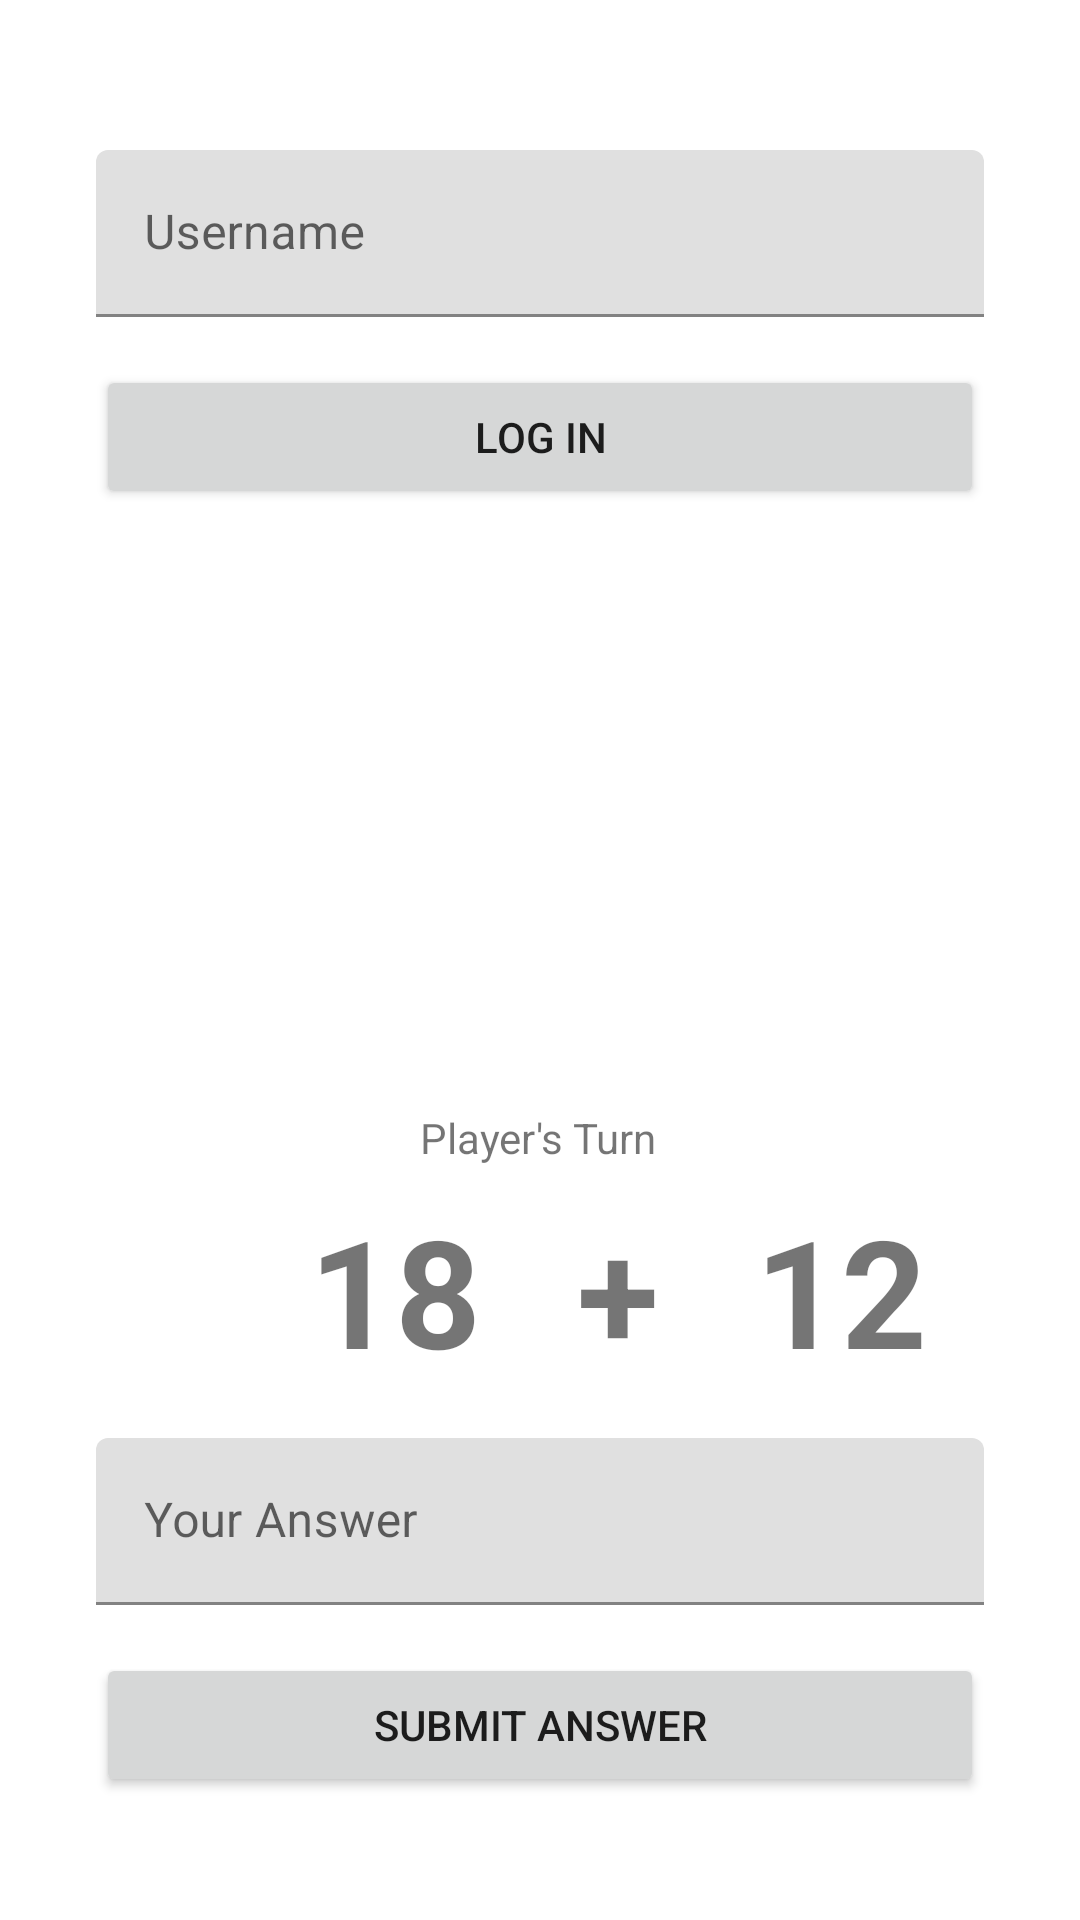

Layout XML and referenced resources for this Android screen:
<!-- AndroidManifest.xml: application theme Theme.Native_160421072_160421029 -->
<!-- res/layout/fragment_main.xml -->
<?xml version="1.0" encoding="utf-8"?>
<FrameLayout xmlns:android="http://schemas.android.com/apk/res/android"
    xmlns:app="http://schemas.android.com/apk/res-auto"
    xmlns:tools="http://schemas.android.com/tools"
    android:layout_width="match_parent"
    android:layout_height="match_parent"
    tools:context=".MainFragment">

    

    <androidx.constraintlayout.widget.ConstraintLayout
        android:layout_width="match_parent"
        android:layout_height="match_parent">

        <com.google.android.material.textfield.TextInputLayout
            android:id="@+id/textInputLayout"
            android:layout_width="0dp"
            android:layout_height="wrap_content"
            android:layout_marginStart="32dp"
            android:layout_marginTop="50dp"
            android:layout_marginEnd="32dp"
            android:hint="Username"
            app:hintAnimationEnabled="true"
            app:layout_constraintEnd_toEndOf="parent"
            app:layout_constraintStart_toStartOf="parent"
            app:layout_constraintTop_toTopOf="parent">

            <com.google.android.material.textfield.TextInputEditText
                android:id="@+id/txtName"
                android:layout_width="match_parent"
                android:layout_height="wrap_content" />
        </com.google.android.material.textfield.TextInputLayout>

        <Button
            android:id="@+id/btnStart"
            android:layout_width="0dp"
            android:layout_height="wrap_content"
            android:layout_marginStart="32dp"
            android:layout_marginTop="16dp"
            android:layout_marginEnd="32dp"
            android:text="Log In"
            app:layout_constraintEnd_toEndOf="parent"
            app:layout_constraintStart_toStartOf="parent"
            app:layout_constraintTop_toBottomOf="@+id/textInputLayout" />

        <TextView
            android:id="@+id/textView2"
            android:layout_width="wrap_content"
            android:layout_height="wrap_content"
            android:layout_marginStart="32dp"
            android:layout_marginTop="8dp"
            android:text="+"
            android:textSize="50sp"
            android:textStyle="bold"
            app:layout_constraintStart_toEndOf="@+id/txtNumOne"
            app:layout_constraintTop_toBottomOf="@+id/textView5" />

        <TextView
            android:id="@+id/txtNumOne"
            android:layout_width="wrap_content"
            android:layout_height="wrap_content"
            android:layout_marginStart="103dp"
            android:layout_marginTop="8dp"
            android:text="18"
            android:textSize="50sp"
            android:textStyle="bold"
            app:layout_constraintStart_toStartOf="parent"
            app:layout_constraintTop_toBottomOf="@+id/textView5" />

        <TextView
            android:id="@+id/txtNumTwo"
            android:layout_width="wrap_content"
            android:layout_height="wrap_content"
            android:layout_marginStart="32dp"
            android:layout_marginTop="8dp"
            android:text="12"
            android:textSize="50sp"
            android:textStyle="bold"
            app:layout_constraintStart_toEndOf="@+id/textView2"
            app:layout_constraintTop_toBottomOf="@+id/textView5" />

        <TextView
            android:id="@+id/textView5"
            android:layout_width="wrap_content"
            android:layout_height="wrap_content"
            android:layout_marginTop="200dp"
            android:text="Player's Turn"
            app:layout_constraintEnd_toEndOf="parent"
            app:layout_constraintHorizontal_bias="0.498"
            app:layout_constraintStart_toStartOf="parent"
            app:layout_constraintTop_toBottomOf="@+id/btnStart" />

        <com.google.android.material.textfield.TextInputLayout
            android:id="@+id/textInputLayout2"
            android:layout_width="0dp"
            android:layout_height="wrap_content"
            android:layout_marginStart="32dp"
            android:layout_marginTop="16dp"
            android:layout_marginEnd="32dp"
            android:hint="Your Answer"
            app:hintAnimationEnabled="true"
            app:hintEnabled="true"
            app:layout_constraintEnd_toEndOf="parent"
            app:layout_constraintStart_toStartOf="parent"
            app:layout_constraintTop_toBottomOf="@+id/textView2">

            <com.google.android.material.textfield.TextInputEditText
                android:id="@+id/txtAnswer"
                android:layout_width="match_parent"
                android:layout_height="wrap_content" />
        </com.google.android.material.textfield.TextInputLayout>

        <Button
            android:id="@+id/btnSubmitAnswer"
            android:layout_width="0dp"
            android:layout_height="wrap_content"
            android:layout_marginStart="32dp"
            android:layout_marginTop="16dp"
            android:layout_marginEnd="32dp"
            android:text="Submit Answer"
            app:layout_constraintEnd_toEndOf="parent"
            app:layout_constraintStart_toStartOf="parent"
            app:layout_constraintTop_toBottomOf="@+id/textInputLayout2" />
    </androidx.constraintlayout.widget.ConstraintLayout>

</FrameLayout>
<!-- resources referenced by this layout -->
<resources>
  <style name="Theme.Native_160421072_160421029" parent="Theme.MaterialComponents.DayNight.DarkActionBar">
          
          <item name="colorPrimary">@color/purple_500</item>
          <item name="colorPrimaryVariant">@color/purple_700</item>
          <item name="colorOnPrimary">@color/white</item>
          
          <item name="colorSecondary">@color/teal_200</item>
          <item name="colorSecondaryVariant">@color/teal_700</item>
          <item name="colorOnSecondary">@color/black</item>
          
          <item name="android:statusBarColor">?attr/colorPrimaryVariant</item>
          
      </style>
  <!-- not gathered from this repository: default colours our renderer supplied (Android Studio template values) -->
  <color name="purple_500">#FF6200EE</color>
  <color name="purple_700">#FF3700B3</color>
  <color name="teal_200">#FF03DAC5</color>
  <color name="teal_700">#FF018786</color>
  <color name="black">#FF000000</color>
  <color name="white">#FFFFFFFF</color>
</resources>
